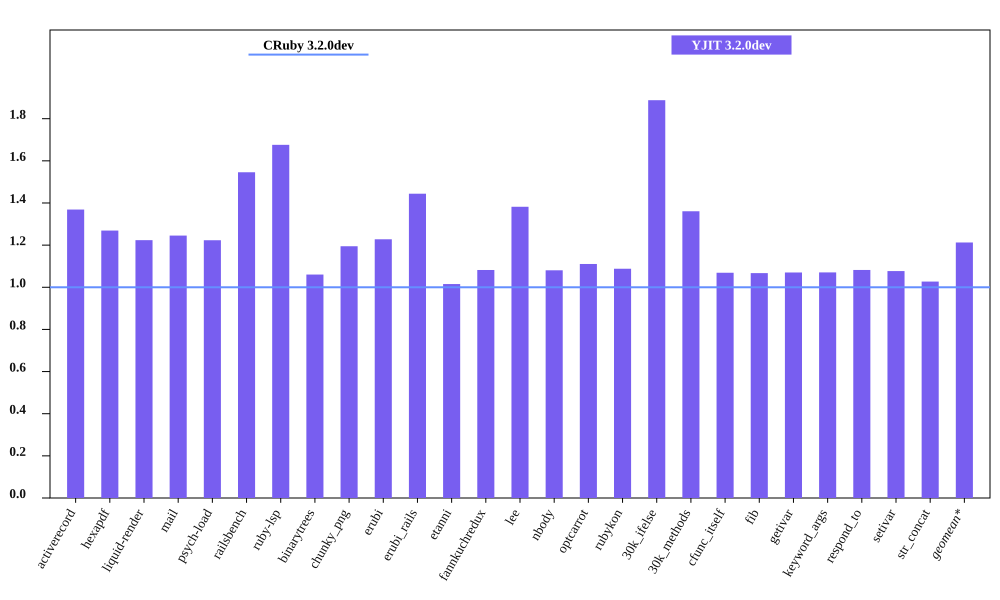

Values plotted in this chart, from the file beside it:
bench, CRuby 3.2.0dev mem (MiB), YJIT 3.2.0dev mem (MiB), Inline Code, Outlined Code, YJIT Mem overhead
activerecord, 64.29, 88.01, 3, 3
hexapdf, 300, 380.7, 2, 2
liquid-render, 31.05, 37.99, 1, 1
mail, 49.25, 61.33, 2, 2
psych-load, 35.91, 43.93, 1, 1
railsbench, 101.9, 157.5, 6, 6
ruby-lsp, 89.84, 150.6, 6, 6
binarytrees, 29.23, 31, 1, 1
chunky_png, 43.75, 52.27, 1, 1
erubi, 80.16, 98.41, 1, 1
erubi_rails, 100.4, 145, 5, 5
etanni, 98.75, 100.3, 1, 1
fannkuchredux, 25.05, 27.11, 1, 1
lee, 33.38, 46.12, 1, 1
nbody, 25.16, 27.19, 1, 1
optcarrot, 63.08, 70.05, 1, 1
rubykon, 57.95, 63.05, 1, 1
30k_ifelse, 67.87, 128.1, 6, 6
30k_methods, 58.4, 79.47, 2, 2
cfunc_itself, 25.16, 26.89, 1, 1
fib, 25.23, 26.93, 1, 1
getivar, 24.94, 26.69, 1, 1
keyword_args, 25.24, 27.02, 1, 1
respond_to, 25.15, 27.21, 1, 1
setivar, 25.1, 27.03, 1, 1
str_concat, 119.1, 122.3, 1, 1
